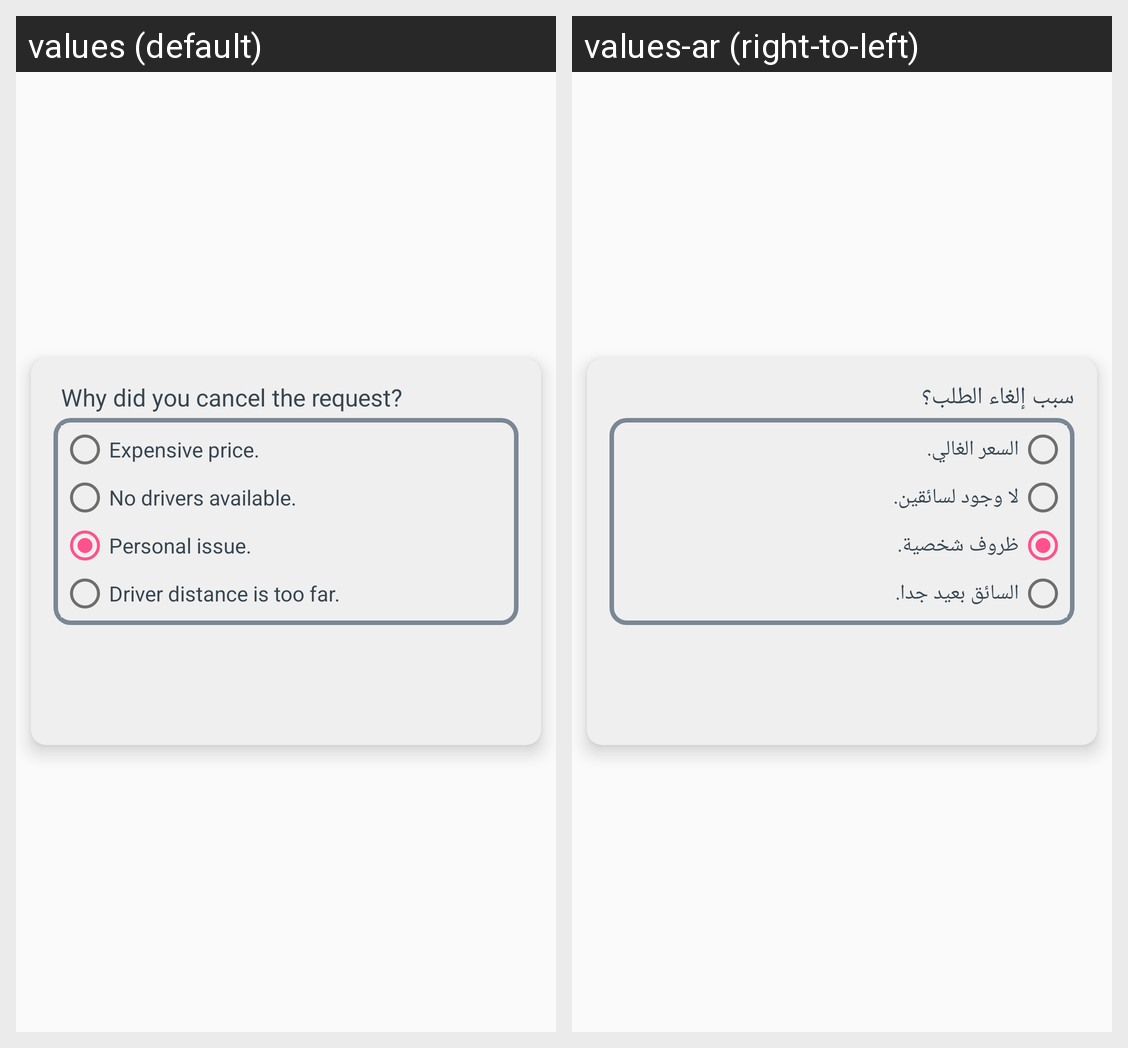

Translations of the strings shown on this Android screen, per locale in the grid:
Android screen res/layout/pop.xml rendered under 2 locales, left to right: values (default), values-ar (right-to-left). Device: Nexus 5 (rendered at 1080×1920; each locale shown at half size, 540×960, under a caption strip naming it); theme AppTheme.
Strings drawn on this screen, with the default value and each locale's value (text and hints the layout hard-codes, and strings that could not be matched under every locale, appear in the picture but are not listed):

cancel_reason
  values: Why did you cancel the request?
  values-ar: سبب إلغاء الطلب؟

cancel_reason_1
  values: Expensive price.
  values-ar: السعر الغالي.

cancel_reason_2
  values: No drivers available.
  values-ar: لا وجود لسائقين.

cancel_reason_3
  values: Personal issue.
  values-ar: ظروف شخصية.

cancel_reason_4
  values: Driver distance is too far.
  values-ar: السائق بعيد جدا.
